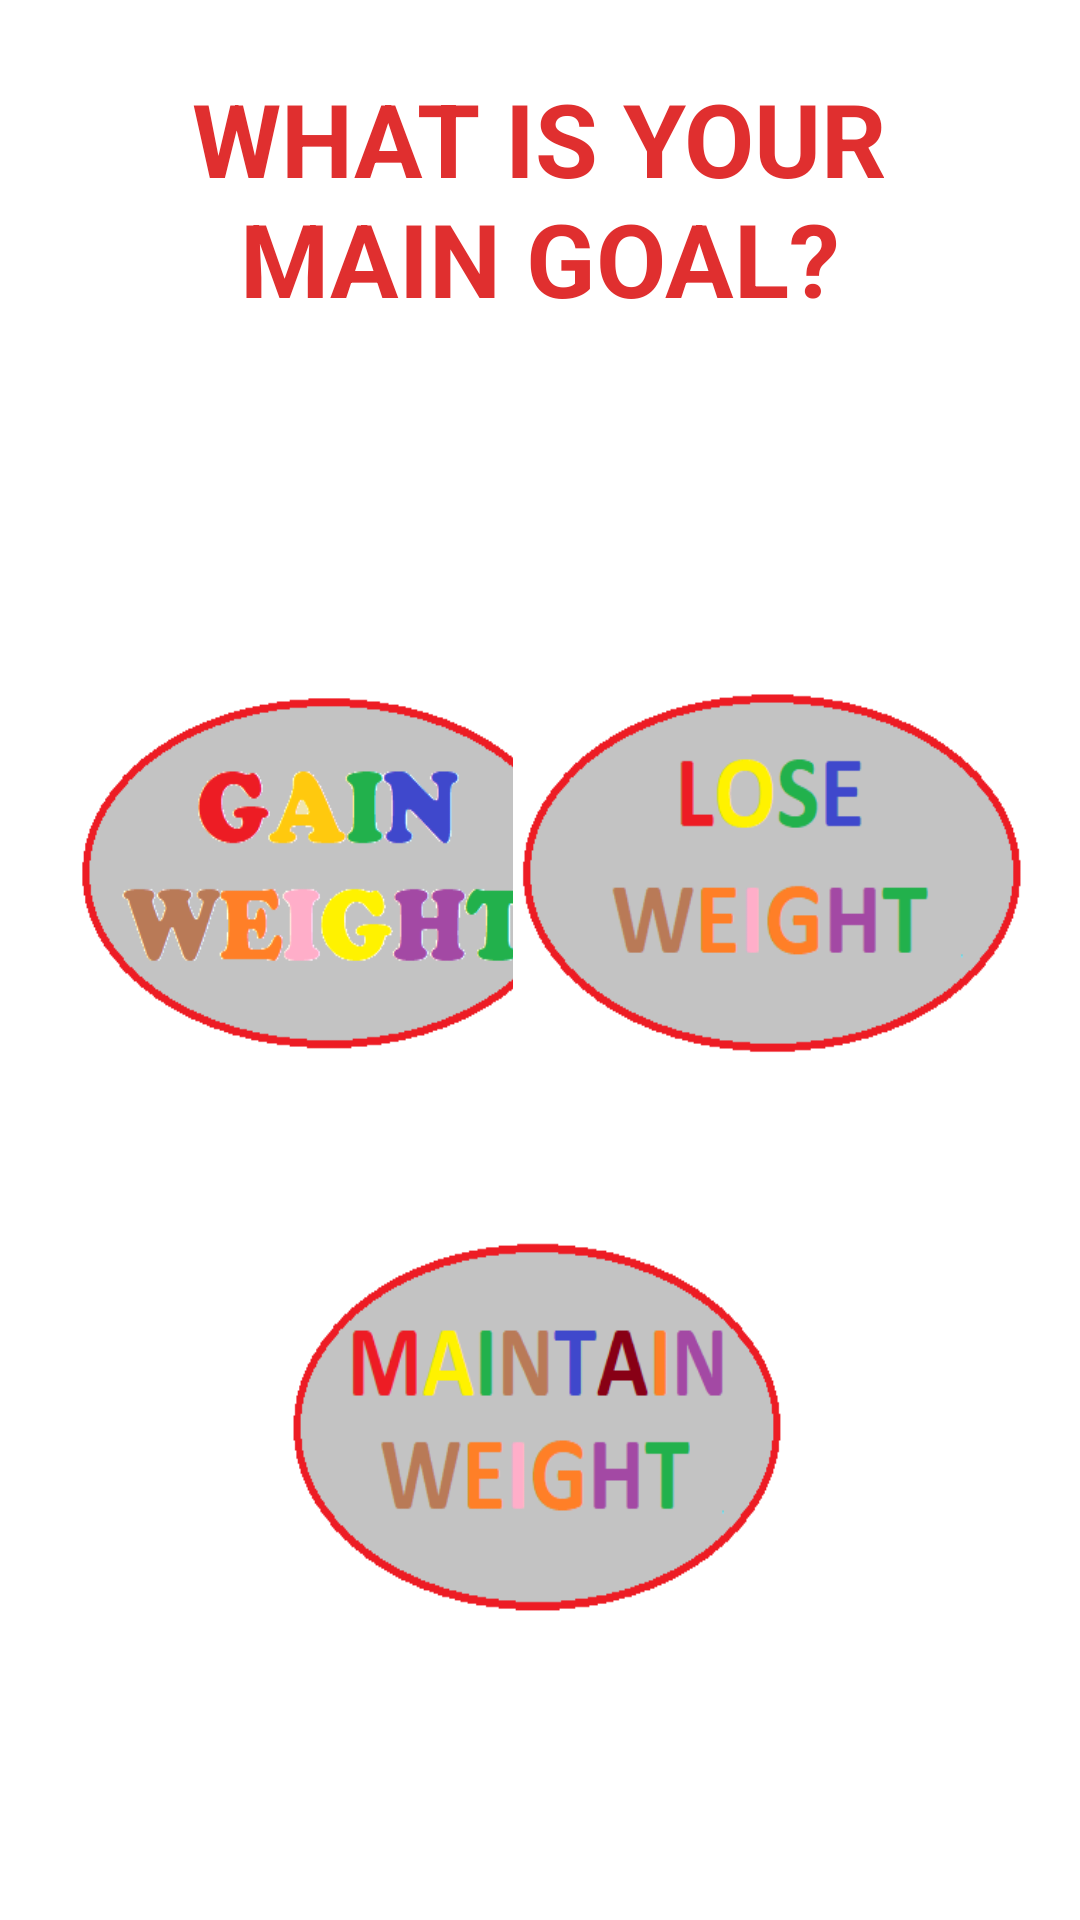

Reconstruct the res/layout file that produces this screen, plus the resources it refers to.
<!-- AndroidManifest.xml: application theme Theme.FitnesSAPp -->
<!-- res/layout/fragment_second.xml -->
<?xml version="1.0" encoding="utf-8"?>
<androidx.constraintlayout.widget.ConstraintLayout xmlns:android="http://schemas.android.com/apk/res/android"
    android:id="@+id/SecondFragment"
    xmlns:app="http://schemas.android.com/apk/res-auto"
    xmlns:tools="http://schemas.android.com/tools"
    android:layout_width="match_parent"
    android:layout_height="match_parent"
    tools:context=".Fragments.Meal.MealFragment">

    <ImageButton
        android:id="@+id/gainWeight"
        android:layout_width="186dp"
        android:layout_height="132dp"
        android:layout_marginStart="16dp"
        android:layout_marginBottom="48dp"
        android:background="@drawable/gainnnn"
        android:contentDescription="Gain Weight"
        app:cardCornerRadius="82dp"

        app:layout_constraintBottom_toTopOf="@+id/maintainWeight"
        app:layout_constraintEnd_toStartOf="@+id/loseWeight"
        app:layout_constraintHorizontal_bias="0.0"
        app:layout_constraintStart_toStartOf="parent" />

    <ImageButton
        android:id="@+id/loseWeight"
        android:layout_width="173dp"
        android:layout_height="131dp"
        android:layout_marginEnd="16dp"
        android:layout_marginBottom="52dp"
        android:background="@drawable/lose"
        android:contentDescription="Lose Weight"
        app:layout_constraintBottom_toTopOf="@+id/maintainWeight"
        app:layout_constraintEnd_toEndOf="parent" />

    <ImageButton
        android:id="@+id/maintainWeight"
        android:layout_width="175dp"
        android:layout_height="136dp"
        android:layout_marginBottom="96dp"
        android:background="@drawable/maintain"
        android:contentDescription="Mantain Weight"
        app:layout_constraintBottom_toBottomOf="parent"
        app:layout_constraintEnd_toEndOf="parent"
        app:layout_constraintStart_toStartOf="parent" />

    <TextView
        android:id="@+id/textView"
        android:layout_width="312dp"
        android:layout_height="94dp"
        android:scrollbarSize="40dp"
        android:text="WHAT IS YOUR MAIN GOAL?"
        android:textAlignment="center"
        android:textColor="#E02F2F"
        android:textDirection="firstStrongRtl"
        android:textSize="34sp"
        android:textStyle="bold"
        app:layout_constraintBottom_toTopOf="@+id/loseWeight"
        app:layout_constraintCircleRadius="12dp"
        app:layout_constraintEnd_toEndOf="parent"
        app:layout_constraintHorizontal_bias="0.495"
        app:layout_constraintStart_toStartOf="parent"
        app:layout_constraintTop_toTopOf="parent"
        app:layout_constraintVertical_bias="0.178" />
</androidx.constraintlayout.widget.ConstraintLayout>
<!-- resources referenced by this layout -->
<resources>
  <!-- drawable gainnnn: png bitmap (drawable, 11455 bytes) -->
  <!-- drawable lose: png bitmap (drawable-v24, 7131 bytes) -->
  <!-- drawable maintain: png bitmap (drawable-v24, 7933 bytes) -->
  <style name="Theme.FitnesSAPp" parent="Theme.MaterialComponents.DayNight.NoActionBar">
          
          <item name="colorPrimary">#1A770B</item>
          <item name="colorPrimaryVariant">#5B3B5C</item>
          <item name="colorOnPrimary">@color/white</item>
          
          <item name="colorSecondary">@color/teal_200</item>
          <item name="colorSecondaryVariant">@color/teal_700</item>
          <item name="colorOnSecondary">@color/black</item>
          
          <item name="android:statusBarColor" tools:targetApi="l">?attr/colorPrimaryVariant</item>
          
      </style>
  <!-- not gathered from this repository: default colours our renderer supplied (Android Studio template values) -->
  <color name="teal_200">#FF03DAC5</color>
  <color name="teal_700">#FF018786</color>
  <color name="black">#FF000000</color>
  <color name="white">#FFFFFFFF</color>
</resources>
